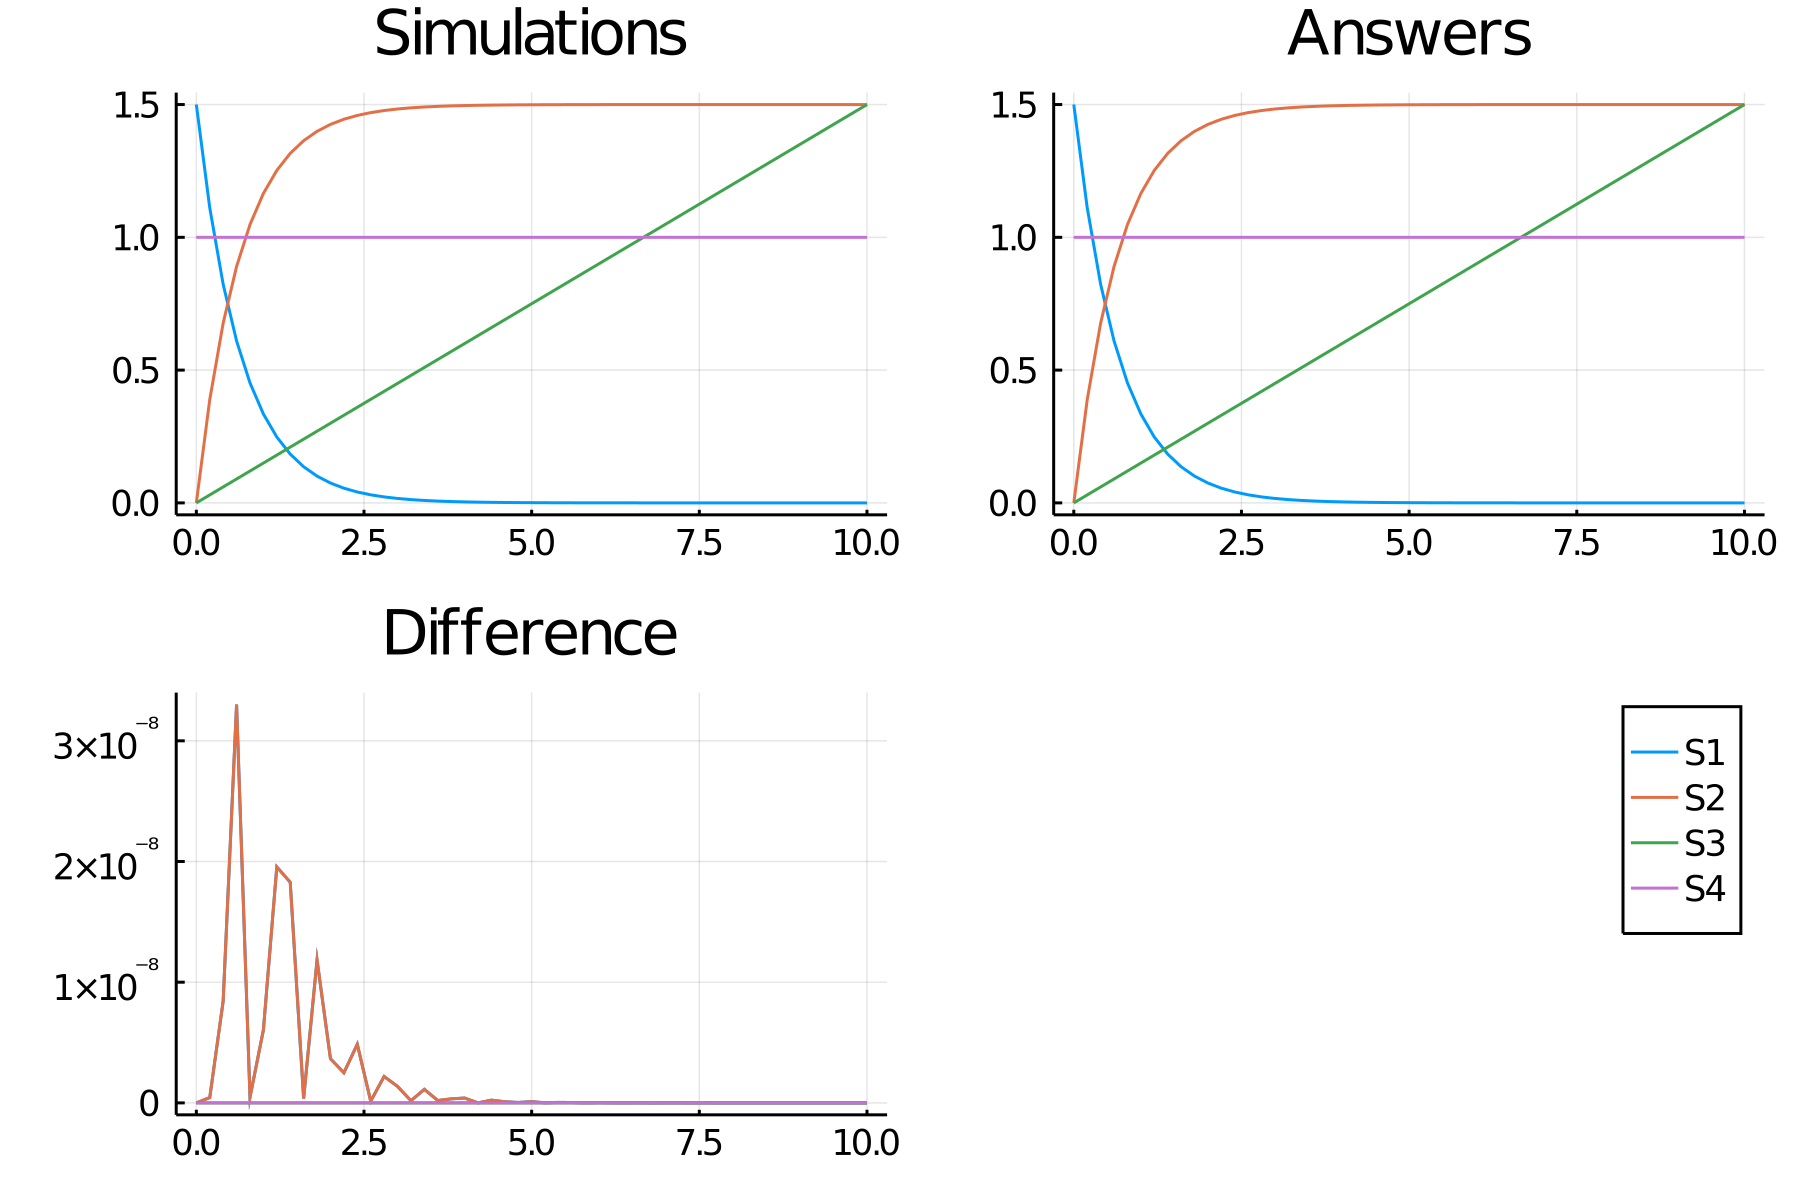

Source data for this figure (header and first rows):
time, S1_, S2_, S3_, S4_
0.0, 1.5, 0.0, 0.0, 1.0
0.2, 1.111, 0.3888, 0.03, 1.0
0.4, 0.8232, 0.6768, 0.06, 1.0
0.6, 0.6099, 0.8901, 0.09, 1.0
0.8, 0.4518, 1.048, 0.12, 1.0
1.0, 0.3347, 1.165, 0.15, 1.0
1.2, 0.2479, 1.252, 0.18, 1.0
1.4, 0.1837, 1.316, 0.21, 1.0
1.6, 0.1361, 1.364, 0.24, 1.0
1.8, 0.1008, 1.399, 0.27, 1.0
2.0, 0.07468, 1.425, 0.3, 1.0
2.2, 0.05532, 1.445, 0.33, 1.0
2.4, 0.04099, 1.459, 0.36, 1.0
2.6, 0.03036, 1.47, 0.39, 1.0
2.8, 0.02249, 1.478, 0.42, 1.0
3.0, 0.01666, 1.483, 0.45, 1.0
3.2, 0.01234, 1.488, 0.48, 1.0
3.4, 0.009145, 1.491, 0.51, 1.0
3.6, 0.006775, 1.493, 0.54, 1.0
3.8, 0.005019, 1.495, 0.57, 1.0
4.0, 0.003718, 1.496, 0.6, 1.0
4.2, 0.002754, 1.497, 0.63, 1.0
4.4, 0.002041, 1.498, 0.66, 1.0
4.6, 0.001512, 1.498, 0.69, 1.0
4.8, 0.00112, 1.499, 0.72, 1.0
5.0, 0.0008296, 1.499, 0.75, 1.0
5.2, 0.0006146, 1.499, 0.78, 1.0
5.4, 0.0004553, 1.5, 0.81, 1.0
5.6, 0.0003373, 1.5, 0.84, 1.0
5.8, 0.0002499, 1.5, 0.87, 1.0
6.0, 0.0001851, 1.5, 0.9, 1.0
6.2, 0.0001371, 1.5, 0.93, 1.0
6.4, 0.0001016, 1.5, 0.96, 1.0
6.6, 7.526202307333258e-5, 1.5, 0.99, 1.0
6.8, 5.575547800544904e-5, 1.5, 1.02, 1.0
7.0, 4.130467401929862e-5, 1.5, 1.05, 1.0
7.2, 3.0599255111239706e-5, 1.5, 1.08, 1.0
7.4, 2.2668485719550664e-5, 1.5, 1.11, 1.0
7.6, 1.6793227259098025e-5, 1.5, 1.14, 1.0
7.8, 1.2440728734622033e-5, 1.5, 1.17, 1.0
8.0, 9.216318527305917e-6, 1.5, 1.2, 1.0
8.2, 6.82761669231051e-6, 1.5, 1.23, 1.0
8.4, 5.058022848000817e-6, 1.5, 1.26, 1.0
8.6, 3.747075487173248e-6, 1.5, 1.29, 1.0
8.8, 2.7759017945208024e-6, 1.5, 1.32, 1.0
9.0, 2.056438628578008e-6, 1.5, 1.35, 1.0
9.2, 1.5234472057086321e-6, 1.5, 1.38, 1.0
9.4, 1.1285974478907628e-6, 1.5, 1.41, 1.0
9.6, 8.360855534165597e-7, 1.5, 1.44, 1.0
9.8, 6.193874118897657e-7, 1.5, 1.47, 1.0
10.0, 4.588534803307838e-7, 1.5, 1.5, 1.0
